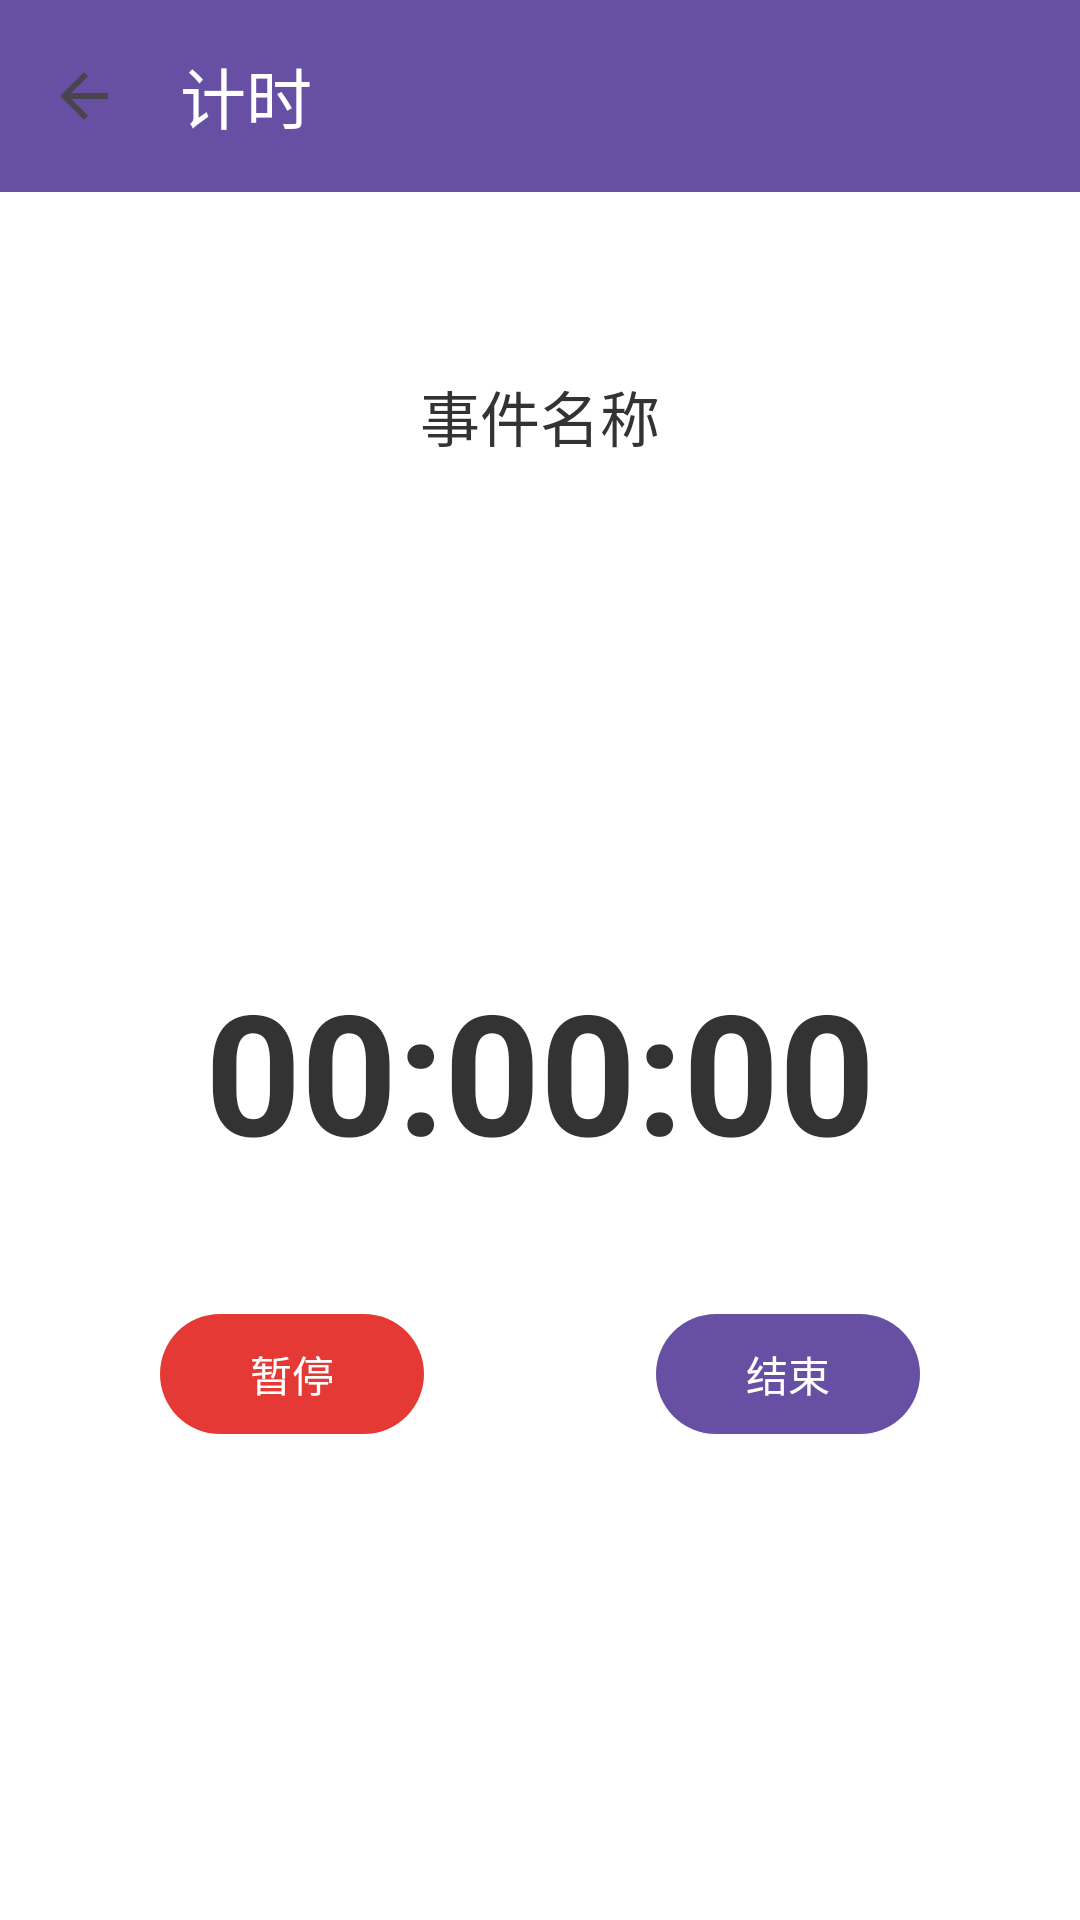

Layout XML and referenced resources for this Android screen:
<!-- AndroidManifest.xml: application theme Theme.NIUNANtime -->
<!-- res/layout/activity_timer.xml -->
<?xml version="1.0" encoding="utf-8"?>
<androidx.constraintlayout.widget.ConstraintLayout xmlns:android="http://schemas.android.com/apk/res/android"
    xmlns:app="http://schemas.android.com/apk/res-auto"
    xmlns:tools="http://schemas.android.com/tools"
    android:layout_width="match_parent"
    android:layout_height="match_parent"
    android:background="#FFFFFF"
    tools:context=".TimerActivity">

    <com.google.android.material.appbar.MaterialToolbar
        android:id="@+id/toolbar"
        android:layout_width="0dp"
        android:layout_height="?attr/actionBarSize"
        android:background="?attr/colorPrimary"
        app:title="计时"
        app:titleTextColor="?attr/colorOnPrimary"
        app:navigationIcon="?attr/homeAsUpIndicator"
        app:navigationContentDescription="返回"
        app:layout_constraintTop_toTopOf="parent"
        app:layout_constraintStart_toStartOf="parent"
        app:layout_constraintEnd_toEndOf="parent" />

    <TextView
        android:id="@+id/tv_event_name"
        android:layout_width="0dp"
        android:layout_height="wrap_content"
        android:text="事件名称"
        android:textSize="20sp"
        android:textColor="#333333"
        android:gravity="center"
        android:layout_marginTop="60dp"
        android:layout_marginHorizontal="32dp"
        app:layout_constraintTop_toBottomOf="@id/toolbar"
        app:layout_constraintStart_toStartOf="parent"
        app:layout_constraintEnd_toEndOf="parent" />

    <TextView
        android:id="@+id/tv_time_display"
        android:layout_width="wrap_content"
        android:layout_height="wrap_content"
        android:text="00:00:00"
        android:textSize="56sp"
        android:textColor="#333333"
        android:textStyle="bold"
        app:layout_constraintTop_toBottomOf="@id/tv_event_name"
        app:layout_constraintBottom_toBottomOf="parent"
        app:layout_constraintStart_toStartOf="parent"
        app:layout_constraintEnd_toEndOf="parent"
        android:layout_marginTop="20dp"
        android:layout_marginBottom="100dp" />

    <com.google.android.material.button.MaterialButton
        android:id="@+id/btn_pause"
        android:layout_width="wrap_content"
        android:layout_height="wrap_content"
        android:text="暂停"
        android:textColor="@android:color/white"
        app:backgroundTint="#E53935"
        app:layout_constraintTop_toBottomOf="@id/tv_time_display"
        app:layout_constraintEnd_toStartOf="@id/btn_end"
        app:layout_constraintStart_toStartOf="parent"
        android:layout_marginTop="40dp"
        android:layout_marginEnd="12dp" />

    <com.google.android.material.button.MaterialButton
        android:id="@+id/btn_end"
        android:layout_width="wrap_content"
        android:layout_height="wrap_content"
        android:text="结束"
        android:textColor="?attr/colorOnPrimary"
        app:backgroundTint="?attr/colorPrimary"
        app:layout_constraintTop_toBottomOf="@id/tv_time_display"
        app:layout_constraintStart_toEndOf="@id/btn_pause"
        app:layout_constraintEnd_toEndOf="parent"
        android:layout_marginTop="40dp"
        android:layout_marginStart="12dp" />

</androidx.constraintlayout.widget.ConstraintLayout>
<!-- resources referenced by this layout -->
<resources>
  <style name="Theme.NIUNANtime" parent="Base.Theme.NIUNANtime" />
  <style name="Base.Theme.NIUNANtime" parent="Theme.Material3.DayNight.NoActionBar">
          
          
      </style>
</resources>
